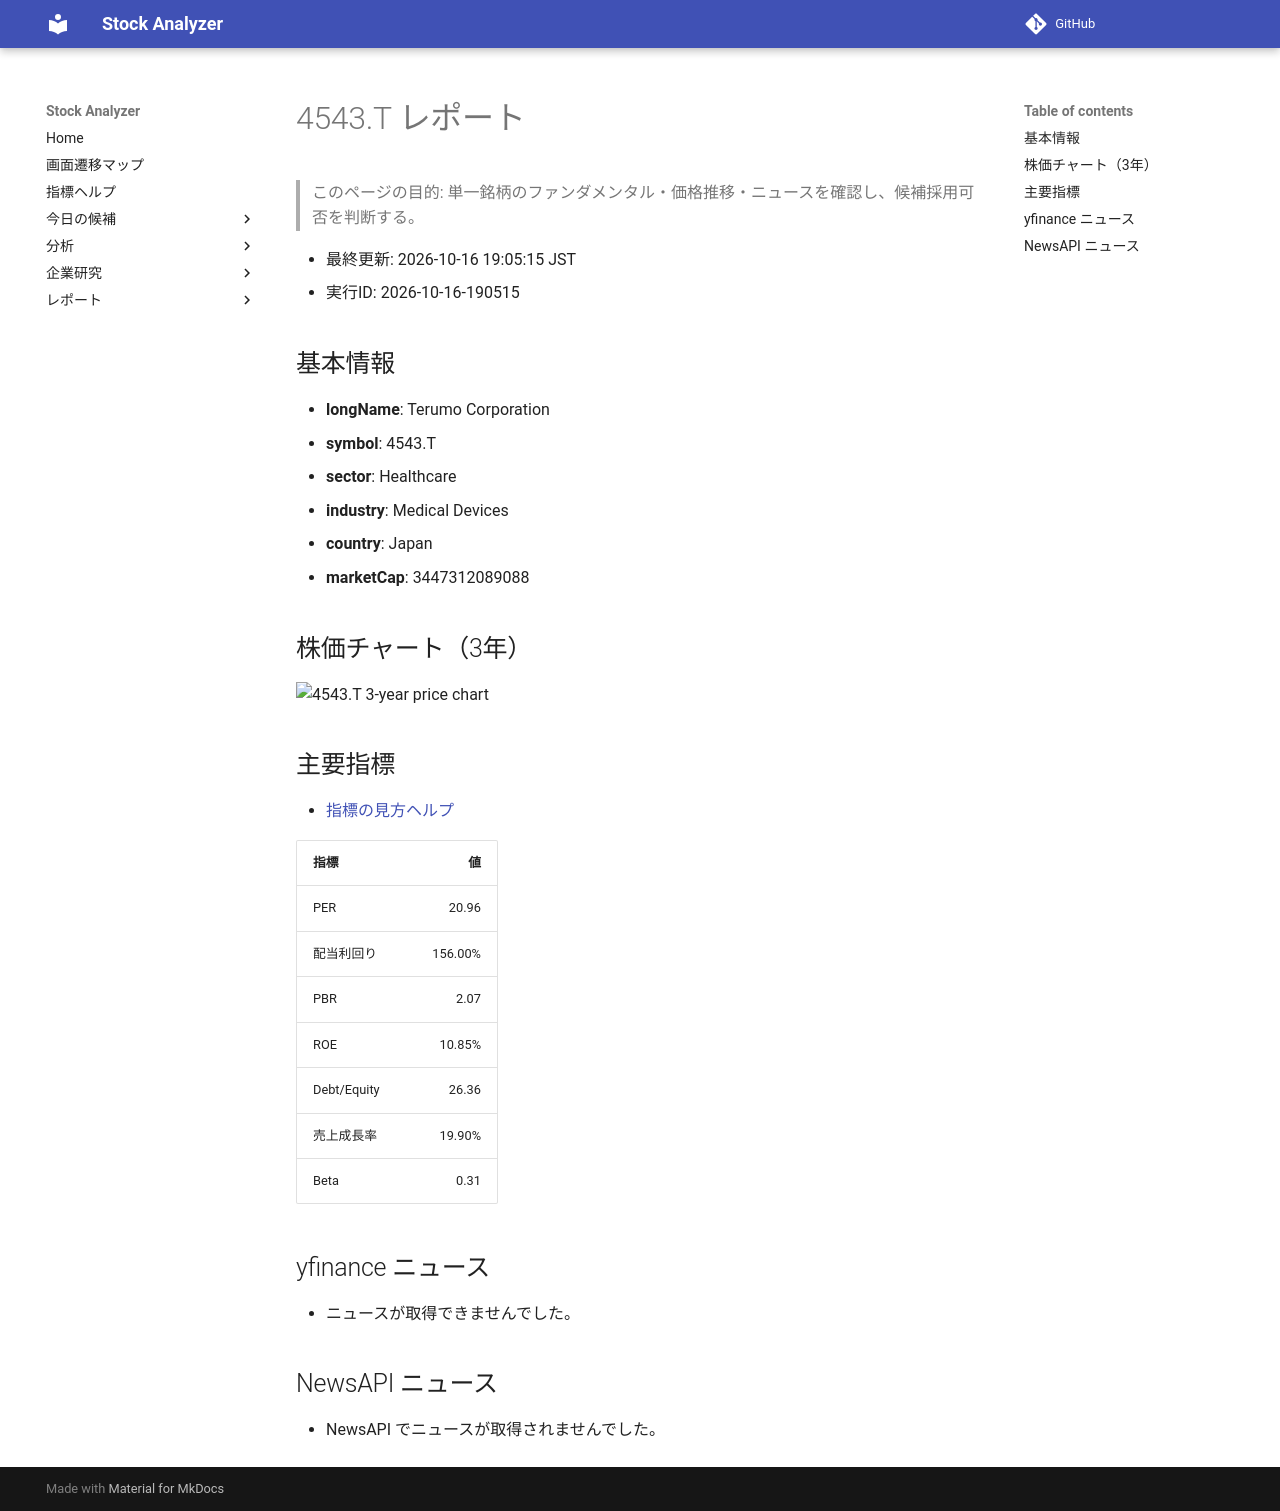

repository: Yumi-note/Making-APP · page: reports/2026-10-16/190515/4543_T/index.html · generator: mkdocs

# 4543.T レポート

> このページの目的: 単一銘柄のファンダメンタル・価格推移・ニュースを確認し、候補採用可否を判断する。

- 最終更新: 2026-10-16 19:05:15 JST
- 実行ID: 2026-10-16-190515

## 基本情報

- **longName**: Terumo Corporation
- **symbol**: 4543.T
- **sector**: Healthcare
- **industry**: Medical Devices
- **country**: Japan
- **marketCap**: 3447312089088

## 株価チャート（3年）

![4543.T 3-year price chart](4543_T_3y.png)

## 主要指標

- [指標の見方ヘルプ](../../../../indicators.md)

| 指標 | 値 |
|---|---:|
| PER | 20.96 |
| 配当利回り | 156.00% |
| PBR | 2.07 |
| ROE | 10.85% |
| Debt/Equity | 26.36 |
| 売上成長率 | 19.90% |
| Beta | 0.31 |

## yfinance ニュース

- ニュースが取得できませんでした。

## NewsAPI ニュース

- NewsAPI でニュースが取得されませんでした。
